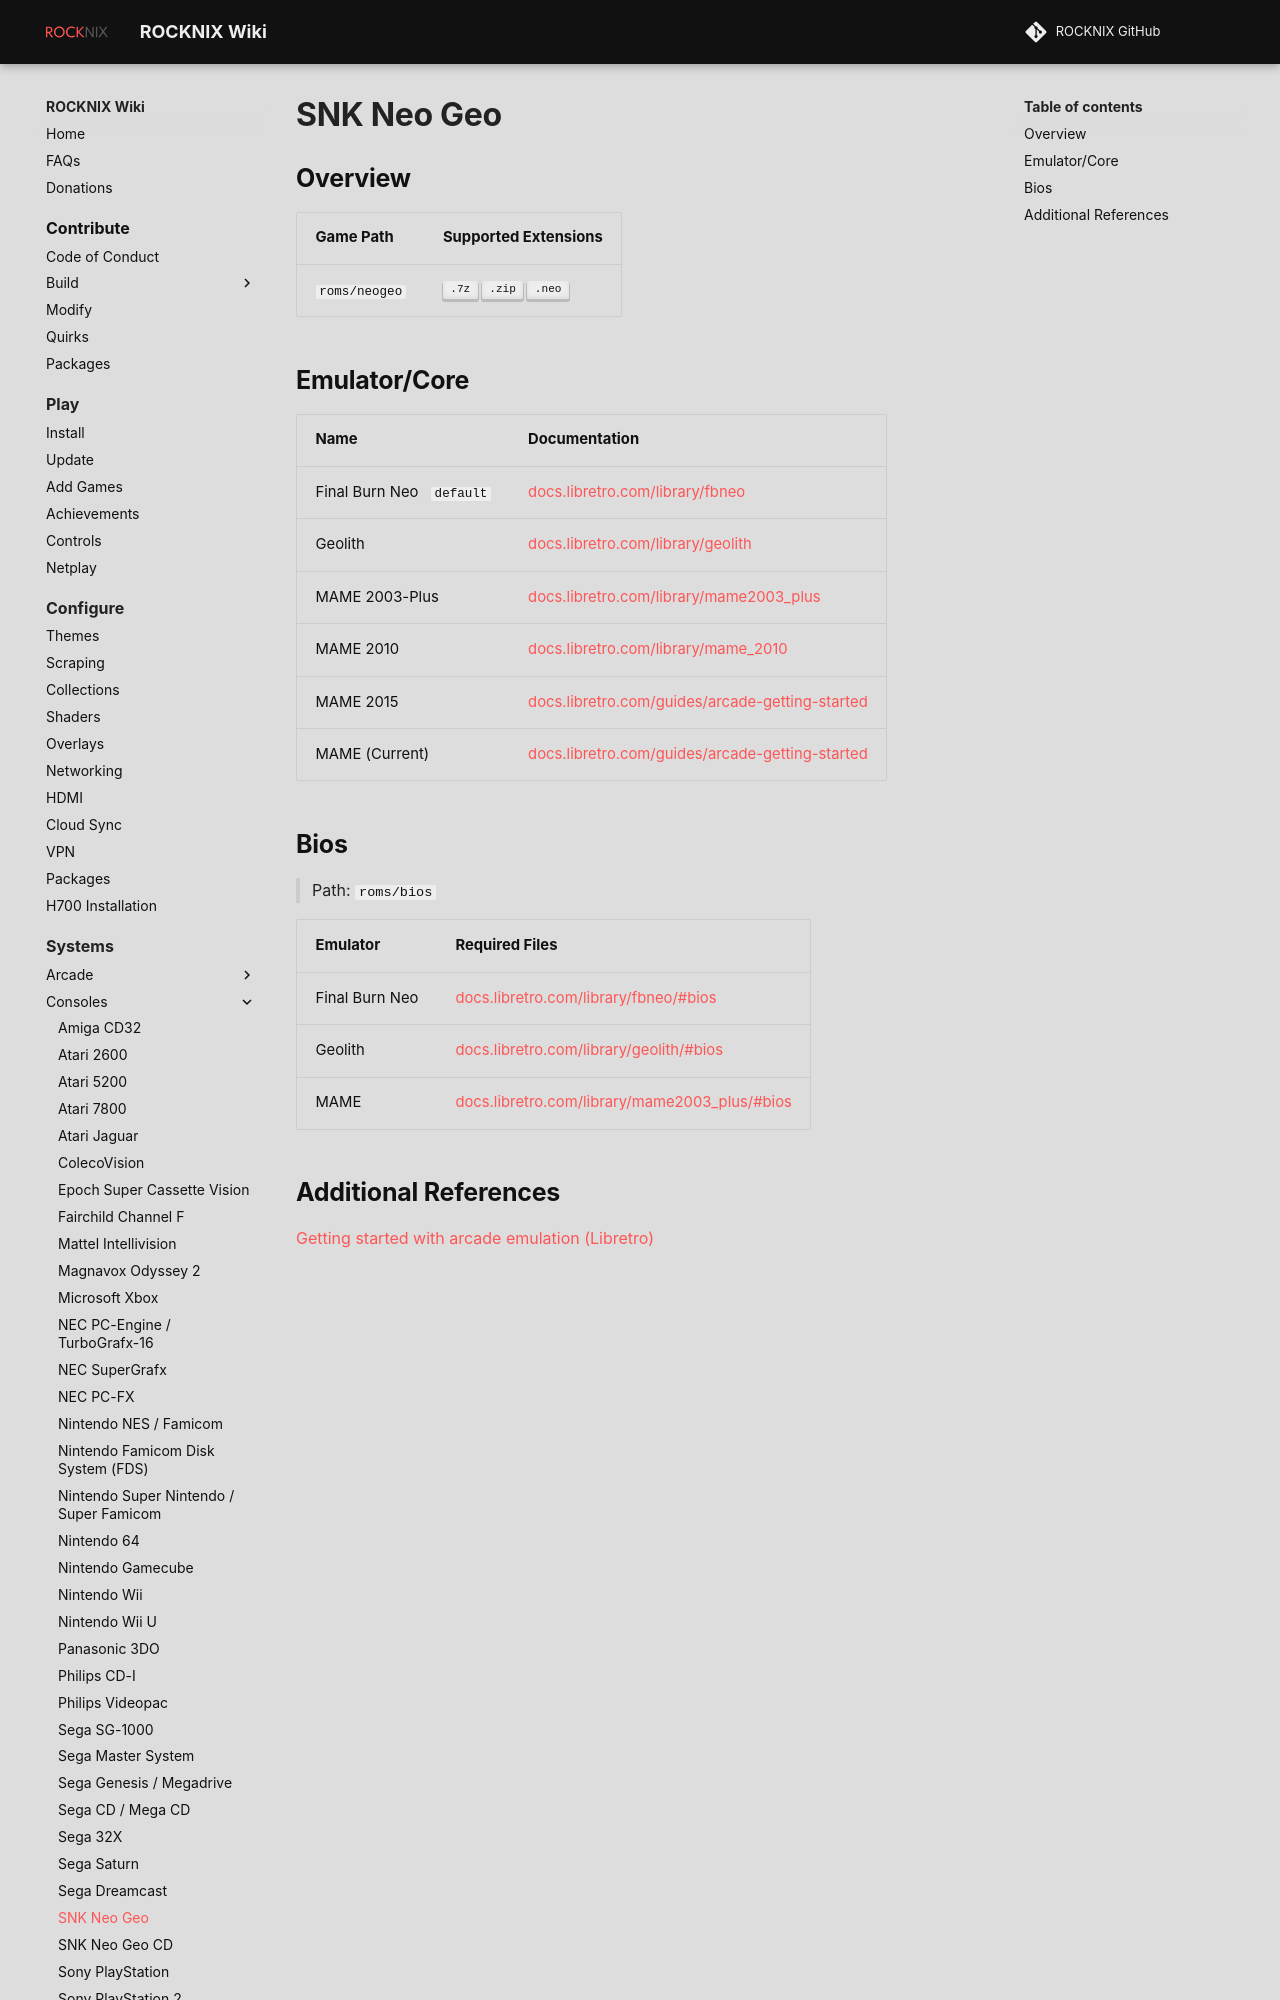

repository: stolen/rocknix.org · page: systems/neogeo/index.html · generator: mkdocs

# SNK Neo Geo

## Overview

| Game Path | Supported Extensions |
| --- | --- |
| `roms/neogeo` | ++".7z"++ ++".zip"++ ++".neo"++ |

## Emulator/Core

| Name | Documentation |
| --- | --- |
| Final Burn Neo &nbsp; `default` | [docs.libretro.com/library/fbneo](https://docs.libretro.com/library/fbneo/) |
| Geolith | [docs.libretro.com/library/geolith](https://docs.libretro.com/library/geolith/) |
| MAME 2003-Plus | [docs.libretro.com/library/mame2003_plus](https://docs.libretro.com/library/mame2003_plus/) |
| MAME 2010 | [docs.libretro.com/library/mame_2010](https://docs.libretro.com/library/mame_2010/) |
| MAME 2015 | [docs.libretro.com/guides/arcade-getting-started](https://docs.libretro.com/guides/arcade-getting-started/) |
| MAME (Current) | [docs.libretro.com/guides/arcade-getting-started](https://docs.libretro.com/guides/arcade-getting-started/) |
